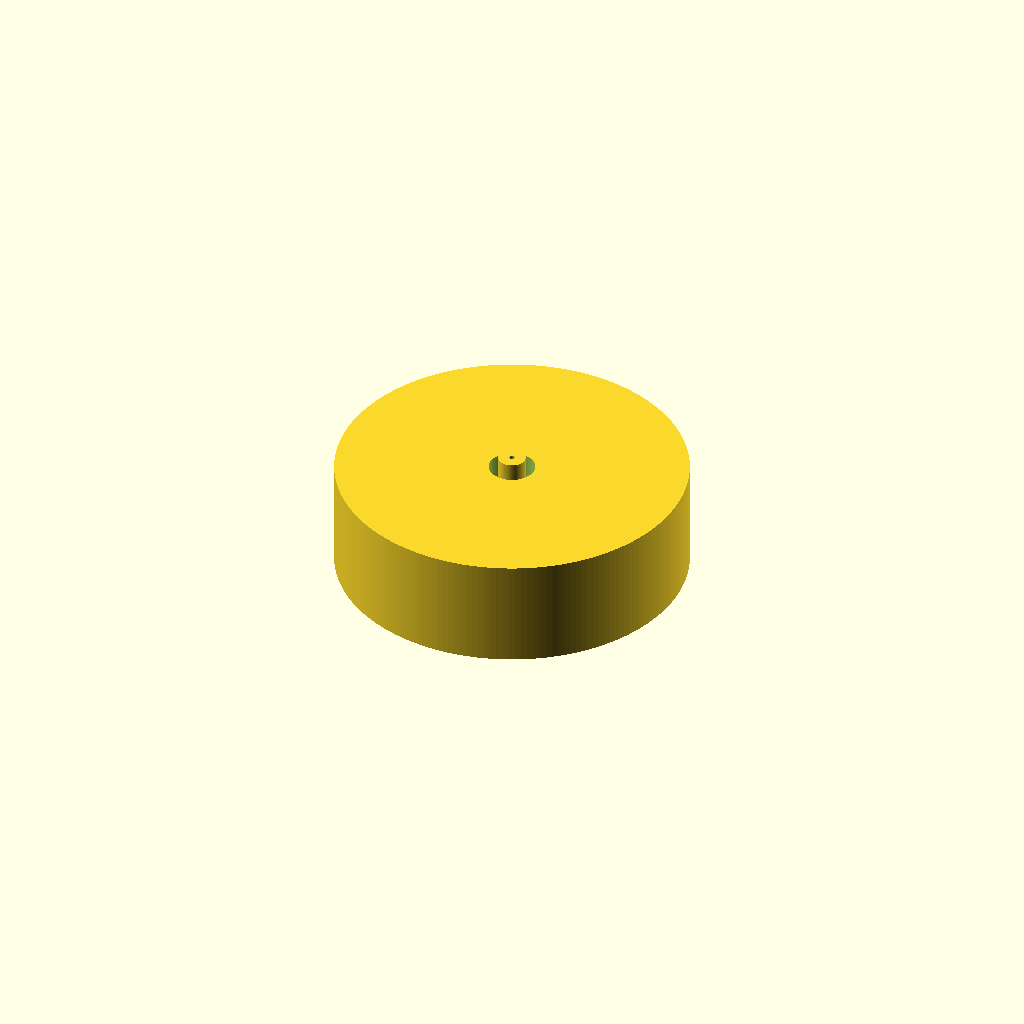
Cell 1: the model at its default parameters.
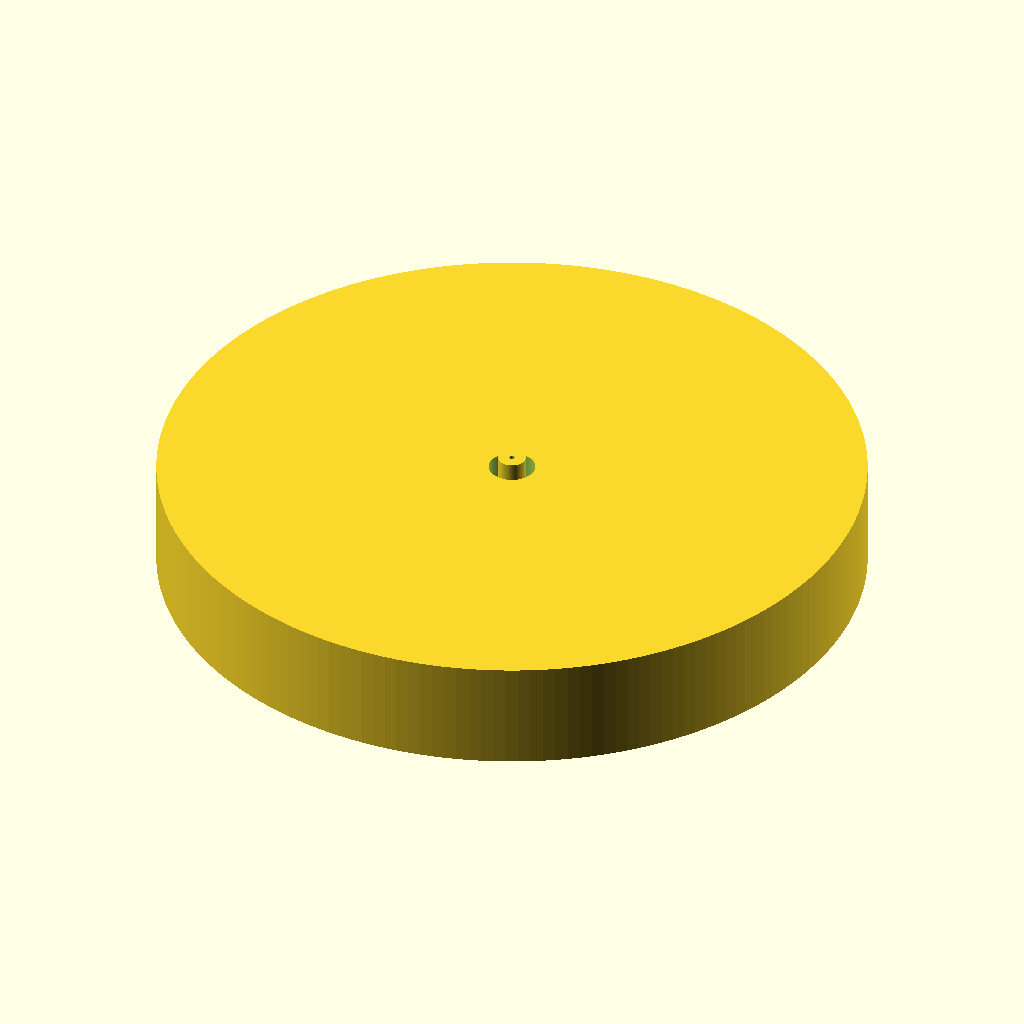
Cell 2: the same model with R = 1282.
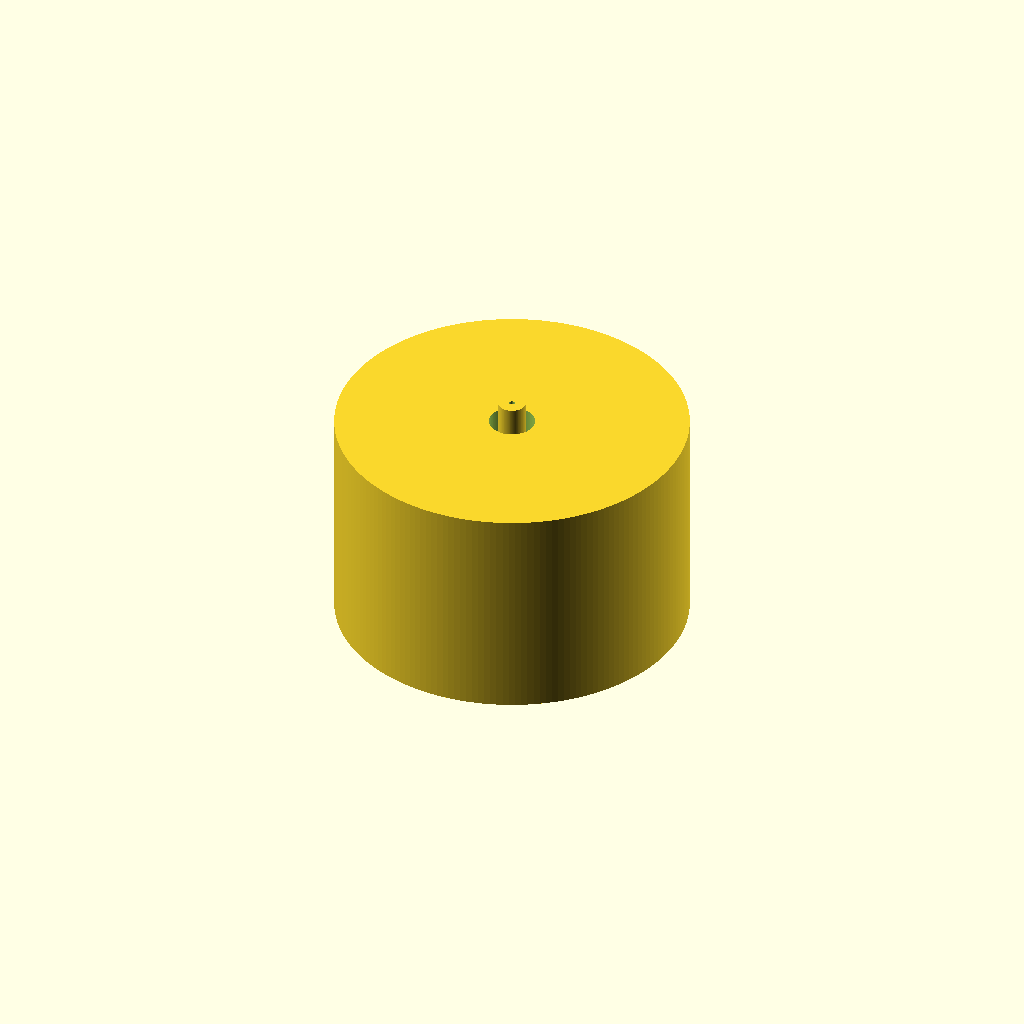
Cell 3 — thickness set to 800, the other parameters unchanged.
All cells are drawn from one camera (rotation 55°, 0°, 25°, orthographic, colour scheme Cornfield), so only the parameter changes between them.
The OpenSCAD source (shiva_docs/prototypes/energy_flywheel.scad):
// Generated by SHIVA-1 cad_generator - parametric OpenSCAD model
// Units: millimetres.
// domain: energy_flywheel
// material: Aluminium 7075-T6
R = 641;
bore = 83.8619;
thickness = 400;
hub_r = 50.3171;
shaft_r = 10;
union() {
  difference() { cylinder(r = R, h = thickness, center = true, $fn = 180); cylinder(r = bore, h = thickness + 2, center = true, $fn = 120); }
  if (bore > hub_r) difference() { cylinder(r = bore + 0.5, h = 0.3 * thickness, center = true, $fn = 120); cylinder(r = hub_r - 0.5, h = thickness, center = true, $fn = 96); }
  difference() { cylinder(r = hub_r, h = 1.2 * thickness, center = true, $fn = 96); cylinder(r = shaft_r, h = 2 * thickness, center = true, $fn = 48); }
}
Customizer parameters (derived from the source; name, type, default, range or options):
R: number, default 641
bore: number, default 83.8619
thickness: number, default 400
hub_r: number, default 50.3171
shaft_r: number, default 10
